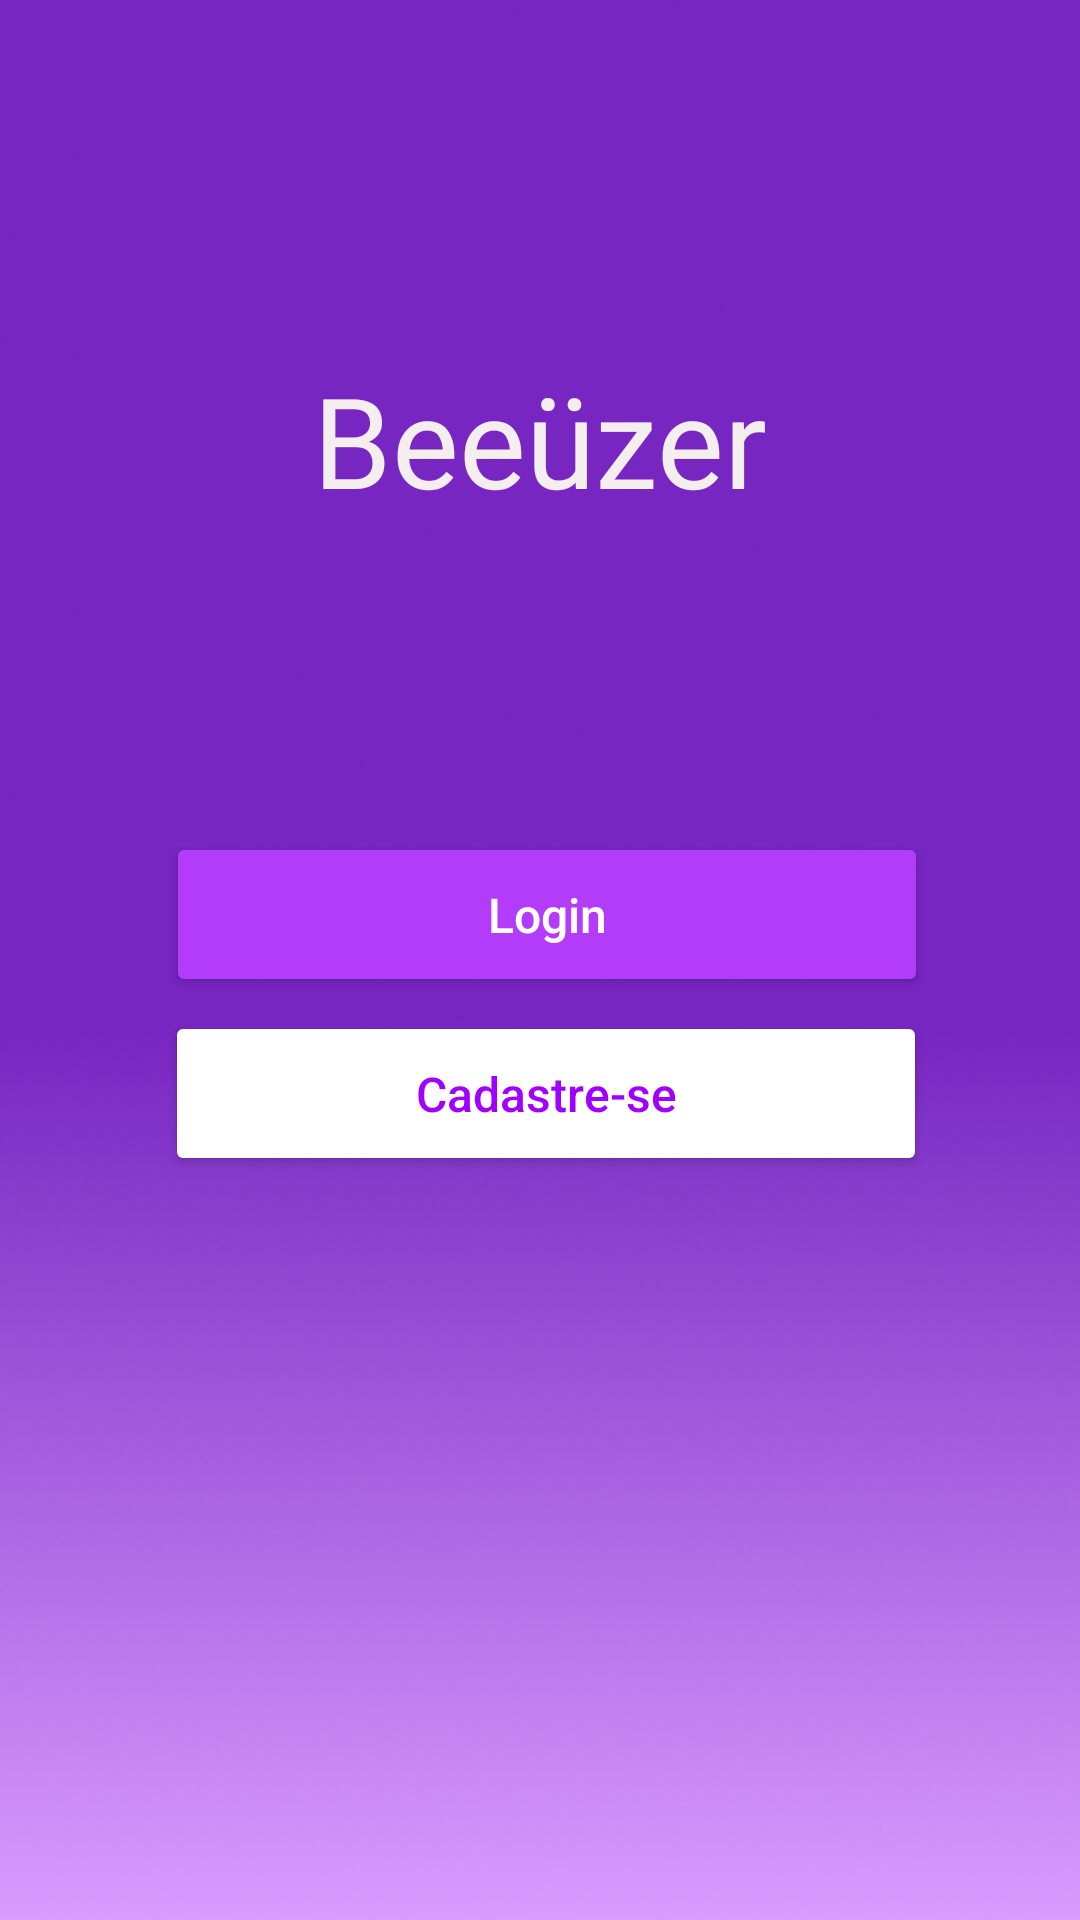

Layout XML and referenced resources for this Android screen:
<!-- AndroidManifest.xml: application theme Theme.AppBeeuzer -->
<!-- res/layout/activity_log_cad.xml -->
<?xml version="1.0" encoding="utf-8"?>
<androidx.constraintlayout.widget.ConstraintLayout xmlns:android="http://schemas.android.com/apk/res/android"
    xmlns:app="http://schemas.android.com/apk/res-auto"
    xmlns:tools="http://schemas.android.com/tools"
    android:layout_width="match_parent"
    android:layout_height="match_parent"
    android:background="@drawable/background"
    tools:context=".LogCad">

    <TextView
        android:id="@+id/txtbeeuzer"
        android:layout_width="wrap_content"
        android:layout_height="wrap_content"
        android:fontFamily="@font/berkshire_swash"
        android:hint="@string/Beeuzser"
        android:text="Beeüzer"
        android:textColor="#F4EEEE"
        android:textColorHighlight="#FFFFFF"
        android:textColorHint="@color/white"
        android:textSize="42sp"
        app:layout_constraintBottom_toBottomOf="parent"
        app:layout_constraintEnd_toEndOf="parent"
        app:layout_constraintStart_toStartOf="parent"
        app:layout_constraintTop_toTopOf="parent"
        app:layout_constraintVertical_bias="0.203" />

    <Button
        android:id="@+id/btnLogin"
        android:layout_width="254dp"
        android:layout_height="55dp"
        android:backgroundTint="@color/roxo2"
        android:hint="@string/Login"
        android:textColor="#FFFFFF"
        android:textColorHint="@color/white"
        android:textSize="16dp"
        app:layout_constraintBottom_toBottomOf="parent"
        app:layout_constraintEnd_toEndOf="parent"
        app:layout_constraintHorizontal_bias="0.522"
        app:layout_constraintStart_toStartOf="parent"
        app:layout_constraintTop_toTopOf="parent"
        app:layout_constraintVertical_bias="0.474" />

    <Button
        android:id="@+id/btnCad"
        android:layout_width="254dp"
        android:layout_height="55dp"
        android:backgroundTint="@color/white"
        android:hint="@string/Cadastro"
        android:onClick="Cadastro"
        android:shadowColor="#000000"
        android:textColor="@color/roxoClaro"
        android:textColorHint="#9F00FF"
        android:textSize="16dp"
        app:layout_constraintBottom_toBottomOf="parent"
        app:layout_constraintEnd_toEndOf="parent"
        app:layout_constraintHorizontal_bias="0.52"
        app:layout_constraintStart_toStartOf="parent"
        app:layout_constraintTop_toTopOf="parent"
        app:layout_constraintVertical_bias="0.576"
        app:rippleColor="#FFFFFF" />
</androidx.constraintlayout.widget.ConstraintLayout>
<!-- resources referenced by this layout -->
<resources>
  <color name="roxo2">#B33CFB</color>
  <color name="roxoClaro">#BF5FFA</color>
  <color name="white">#FFFFFFFF</color>
  <!-- drawable background: png bitmap (drawable, 160349 bytes) -->
  <string name="Beeuzser">Beeüzer</string>
  <string name="Cadastro">Cadastre-se</string>
  <string name="Login">Login</string>
  <style name="Theme.AppBeeuzer" parent="Base.Theme.AppBeeuzer" />
  <style name="Base.Theme.AppBeeuzer" parent="Theme.Material3.DayNight.NoActionBar">
          
          
      </style>
</resources>
